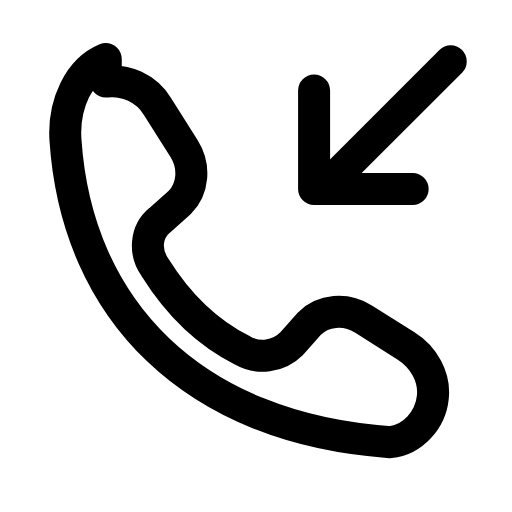
t = 0.00 s
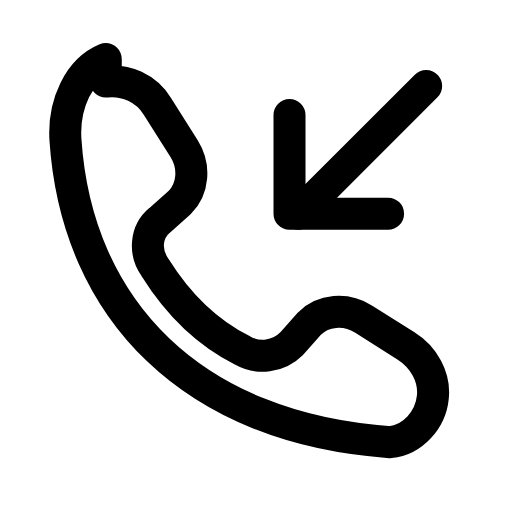
t = 0.21 s
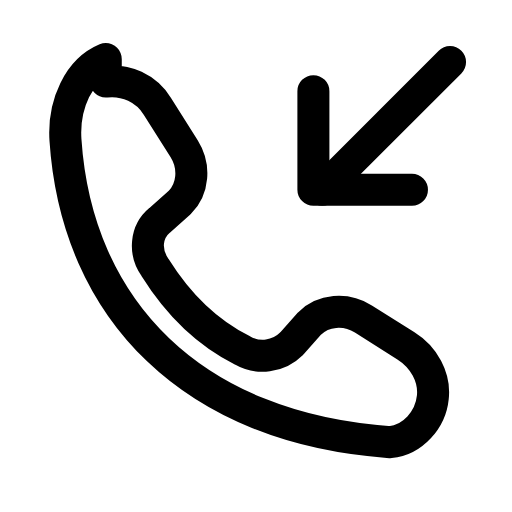
t = 0.46 s
t = 0.68 s: frame unchanged from t = 0.00 s, image omitted
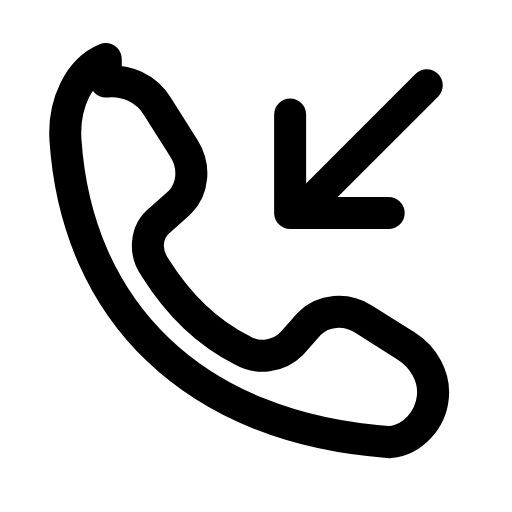
t = 0.96 s
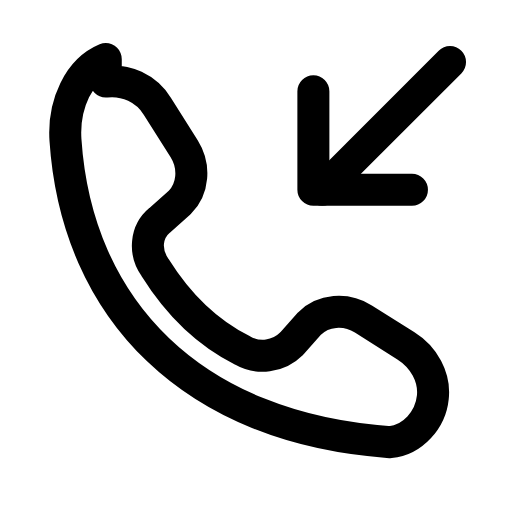
t = 1.17 s

The animated SVG that drew these frames (rendered in a browser with its animation timeline set to each time). Animation: 1 SMIL element (animateTransform=1); one cycle of 1.40 s, repeats indefinitely.

<svg xmlns="http://www.w3.org/2000/svg" width="24" height="24" viewBox="0 0 24 24" fill="none"><g transform="translate(-0.607 -0.588) scale(1.05)"><path stroke="currentColor" stroke-width="1.429" stroke-linecap="round" stroke-linejoin="round" fill="none" d="M5.3 4.2C6.2 4.1 7.1 4.5 7.6 5.3L8.8 7.2C9.3 8 9.2 9 8.6 9.6L7.7 10.4C7.1 10.9 7 11.8 7.5 12.5C8.5 14.1 9.8 15.4 11.4 16.2C12.1 16.6 13 16.5 13.6 15.9L14.4 15C15 14.4 16 14.3 16.8 14.8L18.7 16C19.5 16.5 20 17.4 19.9 18.3C19.8 19.3 19 20.2 18 20.3C9.2 19.7 4 14.4 3.5 6.8C3.4 5.2 4.1 3.7 5.3 3.2Z"></path><g><animateTransform attributeName="transform" type="translate" values="0 0;-1.1 1.1;0 0;0 0;-1.1 1.1;0 0;0 0" keyTimes="0;0.2025;0.45;0.6;0.765;0.9;1" dur="1.4s" repeatCount="indefinite" calcMode="spline" keySplines="0.16 1 0.3 1;0.16 1 0.3 1;0.16 1 0.3 1;0.16 1 0.3 1;0.16 1 0.3 1;0.16 1 0.3 1"/><line stroke="currentColor" stroke-width="1.429" stroke-linecap="round" stroke-linejoin="round" fill="none" x1="20.7" y1="3.3" x2="15" y2="9"></line><path stroke="currentColor" stroke-width="1.429" stroke-linecap="round" stroke-linejoin="round" fill="none" d="M14.6 4.6L14.6 9L19 9"></path></g></g></svg>
